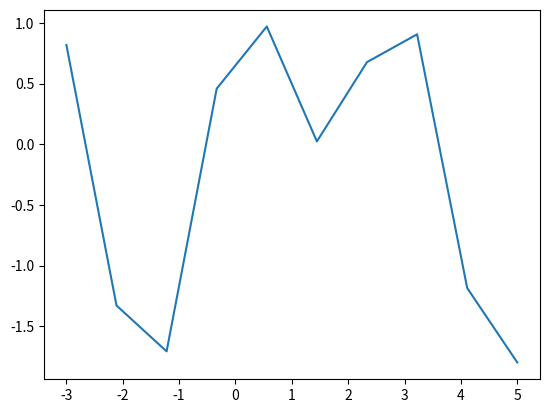
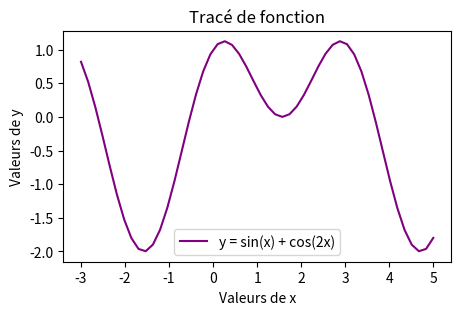
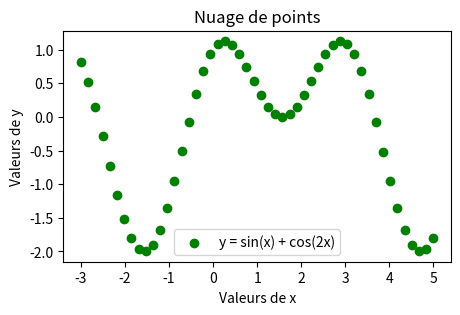
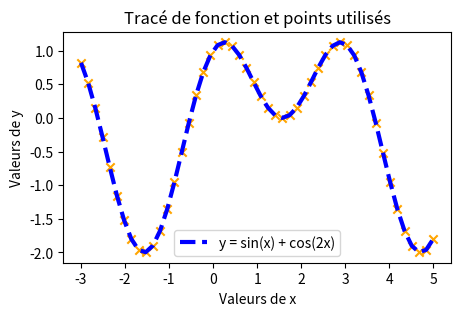
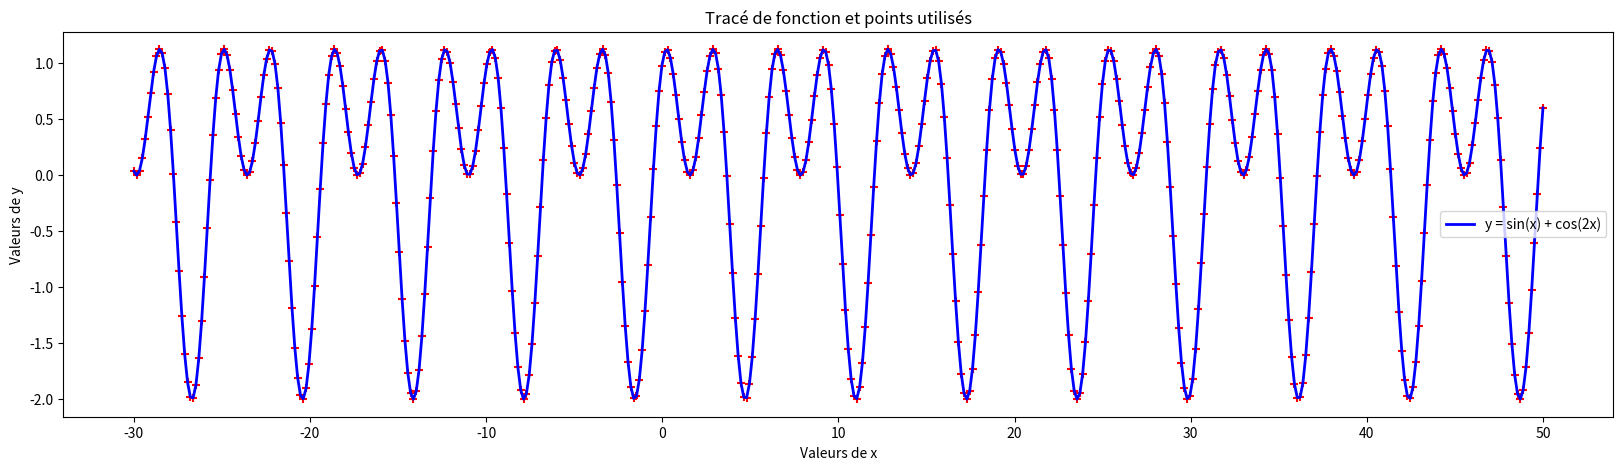
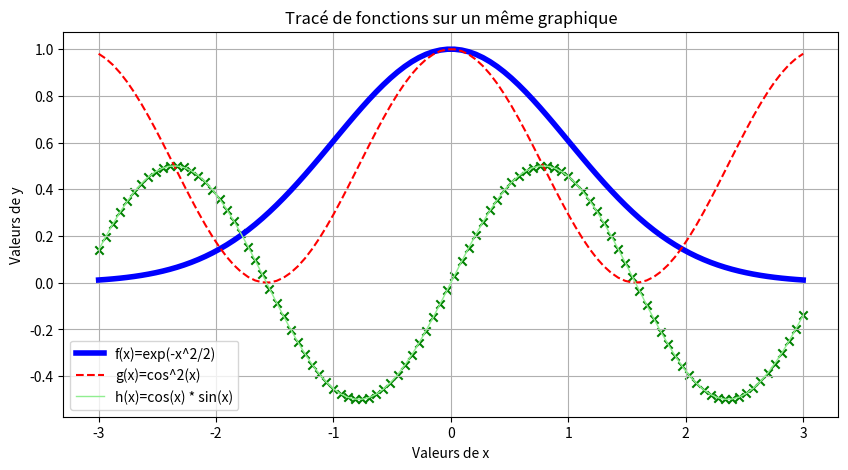

Generate these figures, in order, with matplotlib:
import numpy as np

import matplotlib.pyplot as plt

# Définition d'une fonction qui prend un argument nommé x
# L'argument x_val peut être un scalaire (une seule valeur) ou une liste de valeurs
# Si x_val est une liste de valeurs, alors la fonction va renvoyer une liste de valeurs
def sin_x_plus_cos_2x(x_val):
    # La valeur de retour de la fonction est sin(x)+cos(2x)
    # Les fonctions sin et cos utilisées sont celles de la biliothèque numpy
    return np.sin(x_val) + np.cos(2*x_val)

# On crée une liste de 10 valeurs régulièrement espacées entre -3 et 5
x = np.linspace(-3, 5, 10)
# On affiche cette liste nommée x
print("Valeurs de x : ", x)

y = sin_x_plus_cos_2x(x)
print("Valeurs de y : ", y)

plt.plot(x,y)
plt.show()

# Augmentation du nombre de points :
x = np.linspace(-3, 5, 50)
# On recalcule les valeurs de y avec ces nouvelles valeurs de x
y = sin_x_plus_cos_2x(x)
plt.figure(figsize=(5,3)) #On débute notre figure en lui donnant une taille
plt.plot(x, y, color="purple", label="y = sin(x) + cos(2x)")
plt.xlabel("Valeurs de x")
plt.ylabel("Valeurs de y")
plt.legend() #Active l'affichage de la légende
plt.title("Tracé de fonction")
plt.show()

plt.figure(figsize=(5,3))
plt.scatter(x, y, color="green", label="y = sin(x) + cos(2x)")
plt.xlabel("Valeurs de x")
plt.ylabel("Valeurs de y")
plt.legend() #Active l'affichage de la légende
plt.title("Nuage de points")
plt.show()

plt.figure(figsize=(5,3))
plt.scatter(x, y, color="orange", marker="x")
plt.plot(x, y, color="blue", label="y = sin(x) + cos(2x)", linewidth=3, linestyle="--")
plt.xlabel("Valeurs de x")
plt.ylabel("Valeurs de y")
plt.legend() #Active l'affichage de la légende
plt.title("Tracé de fonction et points utilisés")
plt.show()

x = np.linspace(-30, 50, 500)
# On recalcule les valeurs de y avec ces nouvelles valeurs de x
y = sin_x_plus_cos_2x(x)
plt.figure(figsize=(20,5))
plt.scatter(x, y, color="red", marker="+")
plt.plot(x, y, color="blue", label="y = sin(x) + cos(2x)", linewidth=2)
plt.xlabel("Valeurs de x")
plt.ylabel("Valeurs de y")
plt.legend() #Active l'affichage de la légende
plt.title("Tracé de fonction et points utilisés")
plt.show()

#définition des fonctions à tracer
def f(x):
    return np.exp(-0.5*x*x)

def g(x):
    return np.cos(x)*np.cos(x)

def h(x):
    return np.cos(x)*np.sin(x)
    
#définitions des valeurs de x:
x = np.linspace(-3, 3, 100)
# définitions des valeurs de y à tracer :
y_1=f(x)
y_2=g(x)
y_3=h(x)

plt.figure(figsize=(10,5))
plt.plot(x, y_1, color="blue", label = "f(x)=exp(-x^2/2)", linewidth=4)
plt.plot(x, y_2, color="red", label = "g(x)=cos^2(x)", linestyle="--")
plt.scatter(x, y_3, color="green", marker='x')
plt.plot(x, y_3, color="lightgreen", label = "h(x)=cos(x) * sin(x)", linewidth=1)
plt.xlabel("Valeurs de x")
plt.ylabel("Valeurs de y")
plt.grid() # Ajout d'une grille pour se repérer sur le graphique
plt.legend() #Active l'affichage de la légende
plt.title("Tracé de fonctions sur un même graphique")
plt.show()